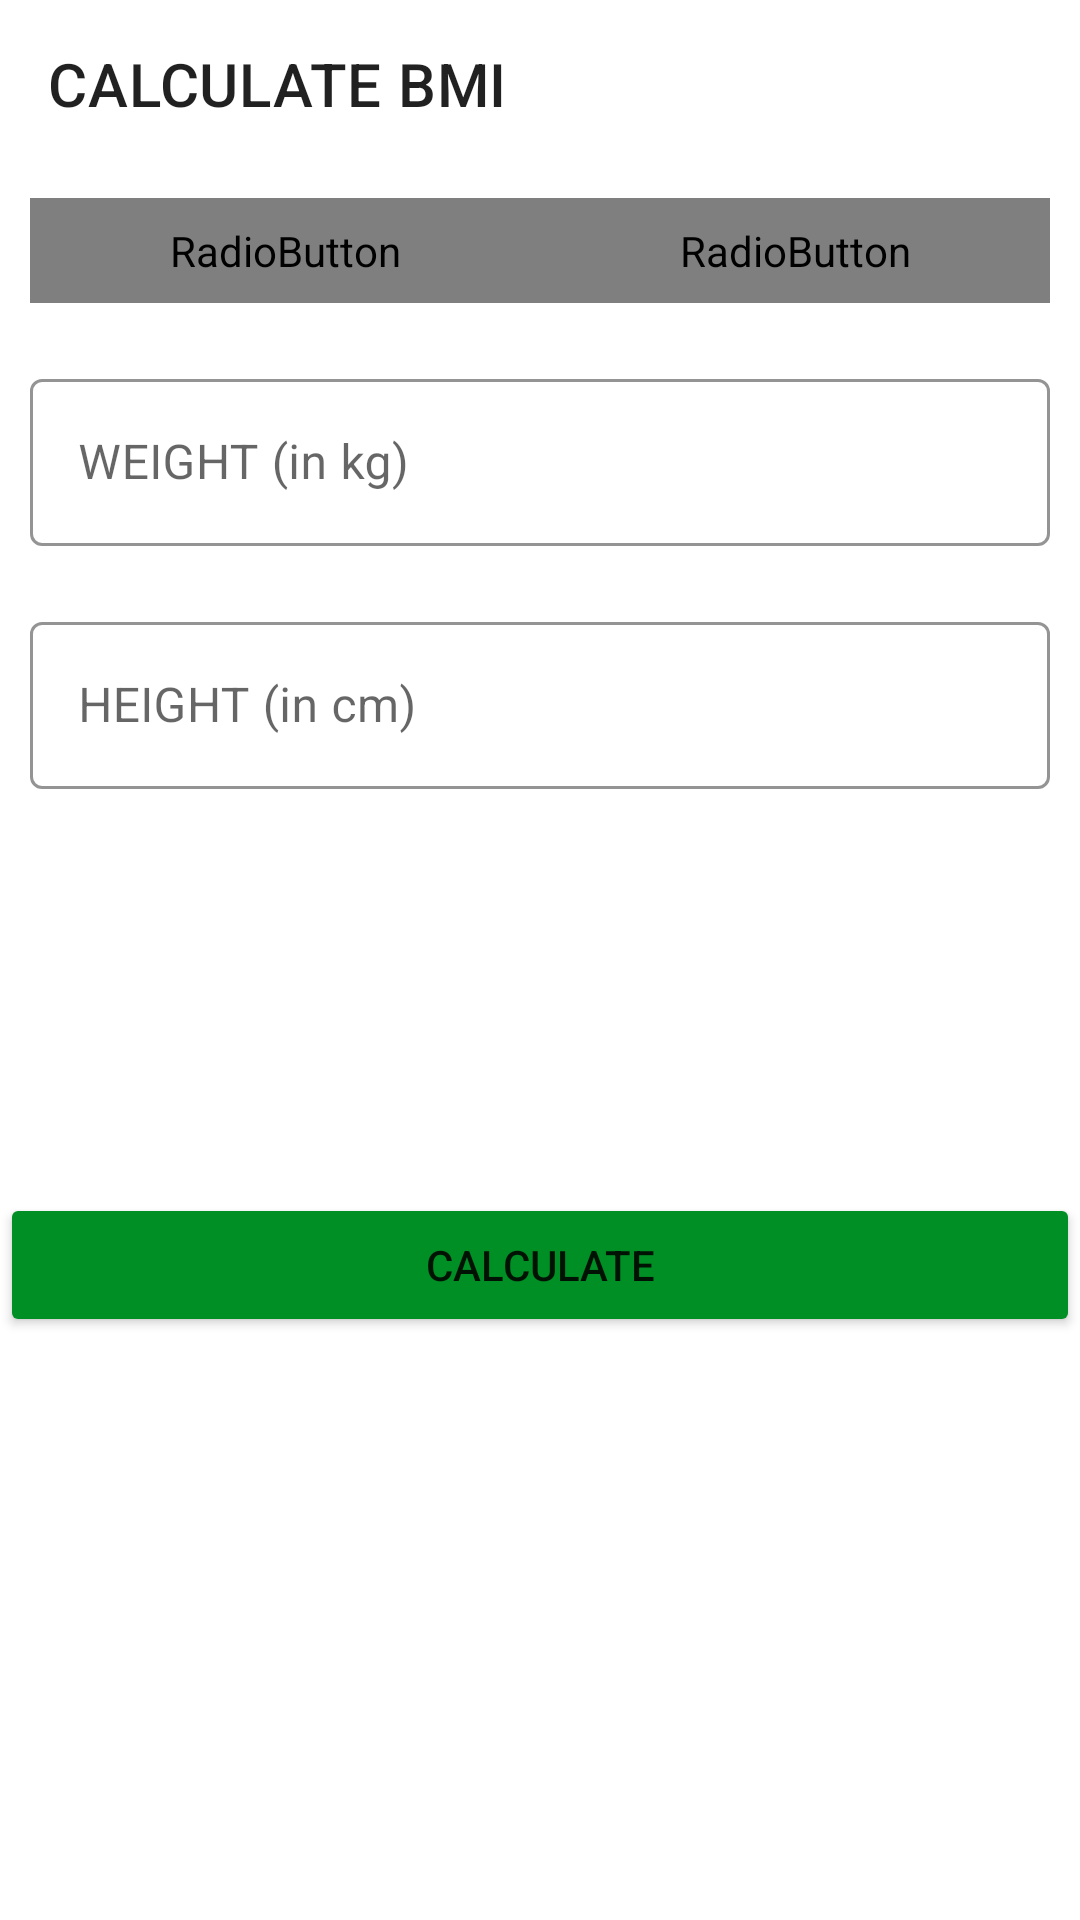

Here is an Android app screen rendered from its layout file. Give the layout XML and the strings, colors and styles it references.
<!-- AndroidManifest.xml: application theme Theme.7MinutesWorkout -->
<!-- res/layout/activity_bmi.xml -->
<?xml version="1.0" encoding="utf-8"?>
<RelativeLayout xmlns:android="http://schemas.android.com/apk/res/android"
    xmlns:app="http://schemas.android.com/apk/res-auto"
    xmlns:tools="http://schemas.android.com/tools"
    android:layout_width="match_parent"
    android:layout_height="match_parent"
    tools:context=".BMIActivity">

    <androidx.appcompat.widget.Toolbar
        android:id="@+id/toolbarBMI"
        android:layout_width="match_parent"
        android:layout_height="?android:attr/actionBarSize"
        android:background="@color/white"
        app:title="CALCULATE BMI" />

    <RadioGroup
        android:id="@+id/rgUnits"
        android:layout_width="match_parent"
        android:layout_height="wrap_content"
        android:layout_below="@id/toolbarBMI"
        android:layout_margin="10dp"
        android:background="@drawable/drawable_radio_group_tab_background"
        android:orientation="horizontal">

        <RadioButton
            android:id="@+id/rbMetricUnits"
            android:layout_width="0dp"
            android:layout_height="35dp"
            android:layout_weight="1"
            android:background="@drawable/drawable_units_tab_selector"
            android:button="@null"
            android:checked="true"
            android:gravity="center"
            android:text="METRIC UNITS"
            android:textColor="@drawable/drawable_units_tab_text_color_selector"
            android:textSize="16sp"
            android:textStyle="bold" />

        <RadioButton
            android:id="@+id/rbUSUnits"
            android:layout_width="0dp"
            android:layout_height="35dp"
            android:layout_weight="1"
            android:background="@drawable/drawable_units_tab_selector"
            android:button="@null"
            android:checked="false"
            android:gravity="center"
            android:text="US UNITS"
            android:textColor="@drawable/drawable_units_tab_text_color_selector"
            android:textSize="16sp"
            android:textStyle="bold" />

    </RadioGroup>

    <com.google.android.material.textfield.TextInputLayout
        android:id="@+id/tilWeight"
        style="@style/Widget.MaterialComponents.TextInputLayout.OutlinedBox"
        android:layout_width="match_parent"
        android:layout_height="wrap_content"
        android:layout_below="@id/rgUnits"
        android:layout_margin="10dp"
        app:boxStrokeColor="@color/colorAccent"
        app:hintTextColor="@color/colorAccent"
        android:hint="WEIGHT (in kg)">

        <androidx.appcompat.widget.AppCompatEditText
            android:id="@+id/etWeight"
            android:layout_width="match_parent"
            android:layout_height="match_parent"
            android:inputType="numberDecimal"
            android:textSize="16sp" />
    </com.google.android.material.textfield.TextInputLayout>

    <com.google.android.material.textfield.TextInputLayout
        android:id="@+id/tilMetricHeight"
        style="@style/Widget.MaterialComponents.TextInputLayout.OutlinedBox"
        android:layout_width="match_parent"
        android:layout_height="wrap_content"
        android:layout_below="@id/tilWeight"
        android:layout_margin="10dp"
        app:boxStrokeColor="@color/colorAccent"
        app:hintTextColor="@color/colorAccent"
        tools:visibility="invisible"
        android:visibility="visible">

        <androidx.appcompat.widget.AppCompatEditText
            android:id="@+id/etMetricHeight"
            android:layout_width="match_parent"
            android:layout_height="match_parent"
            android:hint="HEIGHT (in cm)"
            android:inputType="numberDecimal"
            android:textSize="16sp" />
    </com.google.android.material.textfield.TextInputLayout>



    <LinearLayout
        tools:visibility="visible"
        android:visibility="invisible"
        android:id="@+id/llUSHeightUnits"
        android:layout_below="@id/tilWeight"
        android:layout_width="match_parent"
        android:layout_height="wrap_content"
        android:orientation="horizontal"
        android:layout_margin="10dp"
        android:baselineAligned="false">

        <com.google.android.material.textfield.TextInputLayout
            android:id="@+id/tilUSFeet"
            style="@style/Widget.MaterialComponents.TextInputLayout.OutlinedBox"
            android:layout_width="0dp"
            android:layout_weight="1"
            android:layout_marginEnd="5dp"
            android:layout_height="wrap_content"
            app:boxStrokeColor="@color/colorAccent"
            app:hintTextColor="@color/colorAccent">

            <androidx.appcompat.widget.AppCompatEditText
                android:id="@+id/etUSFeet"
                android:layout_width="match_parent"
                android:layout_height="match_parent"
                android:hint="Feet"
                android:inputType="numberDecimal"
                android:textSize="16sp" />
        </com.google.android.material.textfield.TextInputLayout>

        <com.google.android.material.textfield.TextInputLayout
            android:id="@+id/tilUSInch"
            style="@style/Widget.MaterialComponents.TextInputLayout.OutlinedBox"
            android:layout_width="0dp"
            android:layout_weight="1"
            android:layout_marginStart="5dp"
            android:layout_height="wrap_content"
            app:boxStrokeColor="@color/colorAccent"
            app:hintTextColor="@color/colorAccent">

            <androidx.appcompat.widget.AppCompatEditText
                android:id="@+id/etUSInch"
                android:layout_width="match_parent"
                android:layout_height="match_parent"
                android:hint="Inch"
                android:inputType="numberDecimal"
                android:textSize="16sp" />
        </com.google.android.material.textfield.TextInputLayout>

    </LinearLayout>



    <LinearLayout
        android:id="@+id/llBMI"
        android:layout_width="match_parent"
        android:layout_height="wrap_content"
        android:layout_below="@id/tilMetricHeight"
        android:layout_margin="10dp"
        android:gravity="center"
        android:orientation="vertical"
        android:visibility="invisible"
        tools:visibility="visible">

        <TextView
            android:layout_width="wrap_content"
            android:layout_height="wrap_content"
            android:text="YOUR BMI"
            android:textSize="16sp" />

        <TextView
            android:id="@+id/tvBMIValue"
            android:layout_width="wrap_content"
            android:layout_height="wrap_content"
            android:textSize="18sp"
            android:textStyle="bold"
            tools:text="15.00" />

        <TextView
            android:id="@+id/tvBMIType"
            android:layout_width="wrap_content"
            android:layout_height="wrap_content"
            android:layout_marginTop="5dp"
            android:textSize="18sp"
            tools:text="Normal" />

        <TextView
            android:id="@+id/tvBMIContent"
            android:layout_width="match_parent"
            android:layout_height="wrap_content"
            android:layout_marginTop="5dp"
            android:gravity="center"
            android:textSize="18sp"
            tools:text="Normal" />

    </LinearLayout>

    <Button
        android:id="@+id/btnBMICalculate"
        android:layout_width="match_parent"
        android:layout_height="wrap_content"
        android:layout_below="@id/llBMI"
        android:backgroundTint="@color/colorAccent"
        android:text="CALCULATE" />

</RelativeLayout>
<!-- resources referenced by this layout -->
<resources>
  <color name="colorAccent">#008F24</color>
  <color name="white">#FFFFFFFF</color>
  <!-- drawable drawable_radio_group_tab_background (drawable) -->
  <?xml version="1.0" encoding="utf-8"?>
  <shape xmlns:android="http://schemas.android.com/apk/res/android"
      android:shape="rectangle"
      >
      <solid android:color="#ECEDEF"/>
      <stroke android:width="0.5dp"
          android:color="#9AA2AF"
          />
      <corners android:radius="30dp"/>
  </shape>
  <!-- drawable drawable_units_tab_selector (drawable) -->
  <?xml version="1.0" encoding="utf-8"?>
  <selector xmlns:android="http://schemas.android.com/apk/res/android">
      <item android:state_checked="true" >
          <shape android:shape="rectangle">
              <solid android:color="@color/colorAccent"/>
              <corners android:radius="30dp"/>
          </shape>
      </item>
  </selector>
  <style name="Theme.7MinutesWorkout" parent="Theme.MaterialComponents.DayNight.NoActionBar">
          
          <item name="colorPrimary">@color/purple_500</item>
          <item name="colorPrimaryVariant">@color/purple_700</item>
          <item name="colorOnPrimary">@color/white</item>
          
          <item name="colorSecondary">@color/teal_200</item>
          <item name="colorSecondaryVariant">@color/teal_700</item>
          <item name="colorOnSecondary">@color/black</item>
          
          <item name="android:statusBarColor" tools:targetApi="l">?attr/colorPrimaryVariant</item>
          
      </style>
  <color name="purple_500">#FF6200EE</color>
  <color name="purple_700">#FF3700B3</color>
  <color name="teal_200">#FF03DAC5</color>
  <color name="teal_700">#FF018786</color>
  <color name="black">#FF000000</color>
</resources>
